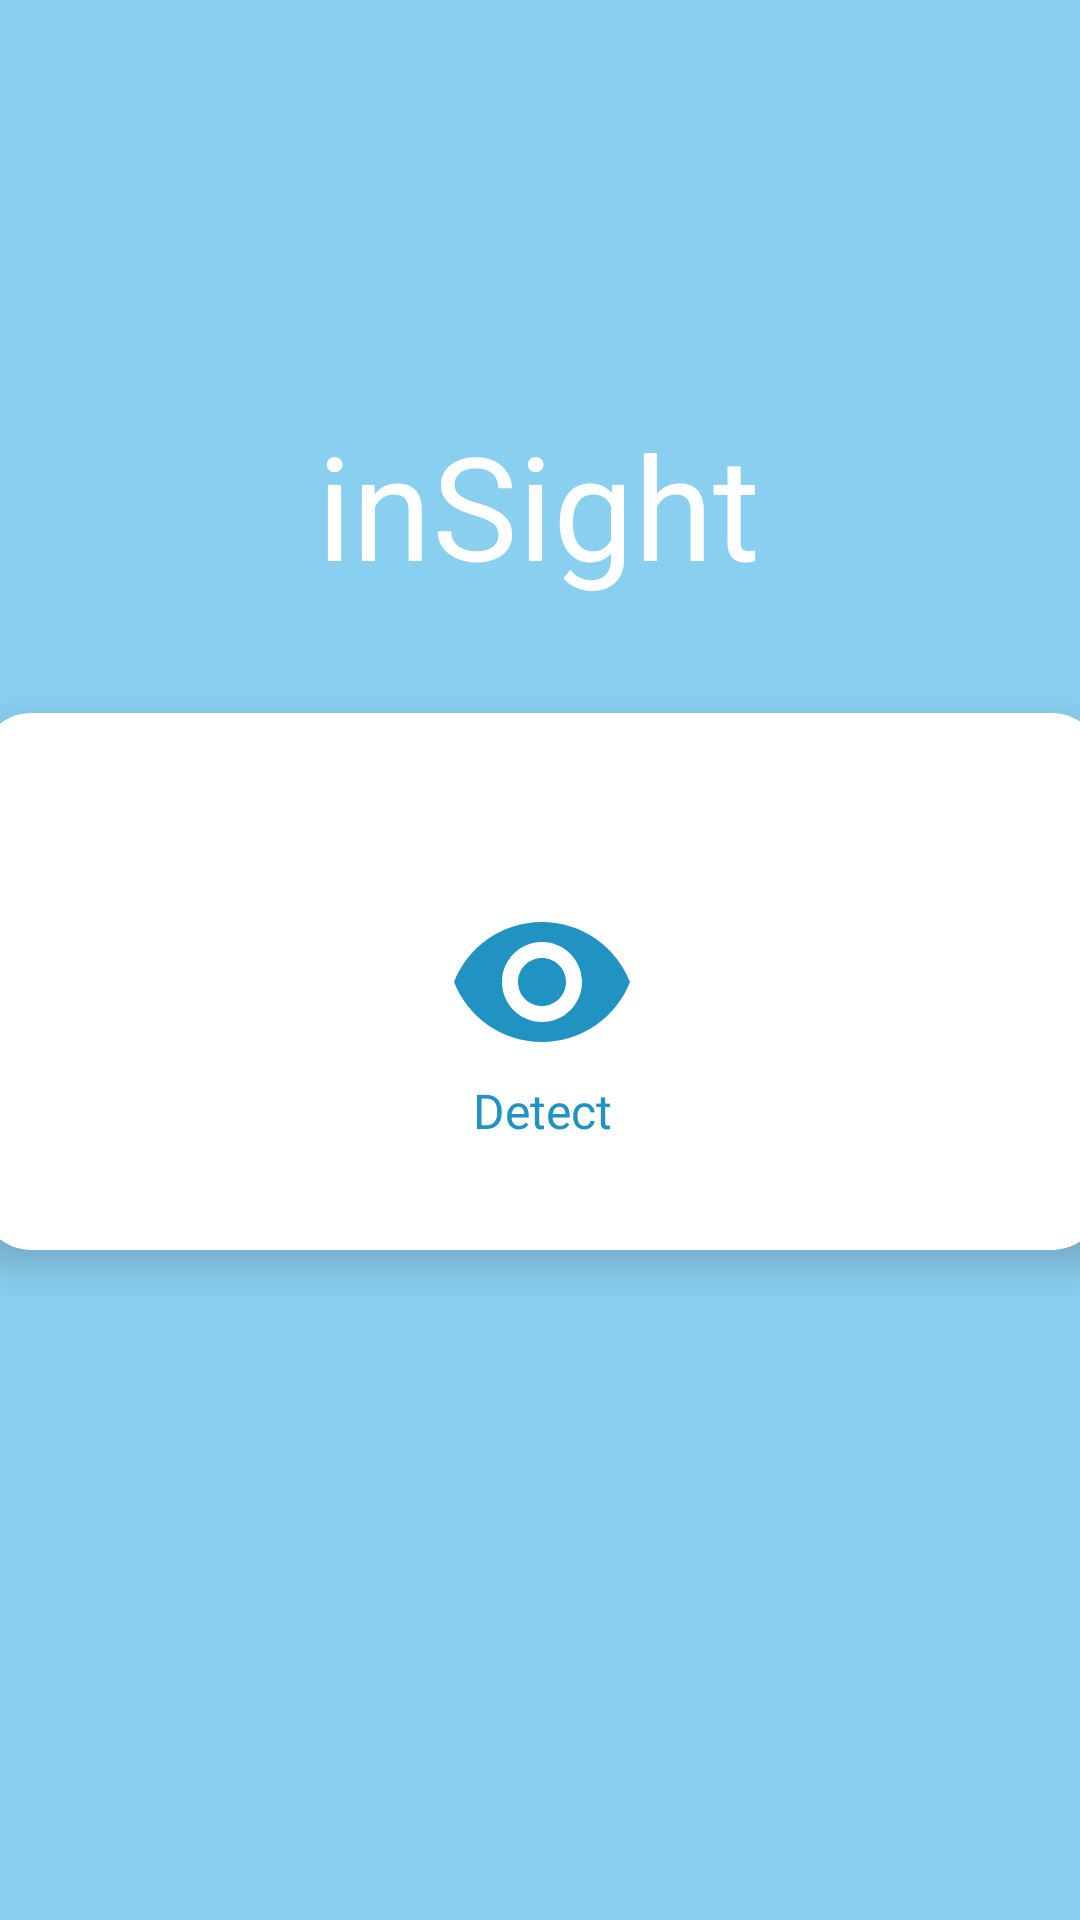

The Android layout XML behind this screen, and the referenced resources:
<!-- AndroidManifest.xml: application theme Theme.InSight -->
<!-- res/layout/activity_main.xml -->
<?xml version="1.0" encoding="utf-8"?>
<androidx.constraintlayout.widget.ConstraintLayout xmlns:android="http://schemas.android.com/apk/res/android"
    xmlns:app="http://schemas.android.com/apk/res-auto"
    xmlns:tools="http://schemas.android.com/tools"
    android:layout_width="match_parent"
    android:layout_height="match_parent"
    tools:context=".MainActivity"
    android:background="@color/baby_blue">

    <TextView
        android:id="@+id/title"
        android:layout_width="wrap_content"
        android:layout_height="wrap_content"
        android:layout_marginTop="136dp"
        android:text="@string/title"
        android:textColor="@color/white"
        android:textSize="48sp"
        app:layout_constraintEnd_toEndOf="parent"
        app:layout_constraintHorizontal_bias="0.498"
        app:layout_constraintStart_toStartOf="parent"
        app:layout_constraintTop_toTopOf="parent" />

    <ImageView
        android:id="@+id/settings"
        android:layout_width="36dp"
        android:layout_height="36dp"
        android:layout_marginTop="8dp"
        android:layout_marginEnd="8dp"
        android:src="@drawable/ic_baseline_settings_24"
        app:layout_constraintEnd_toEndOf="parent"
        app:layout_constraintTop_toTopOf="parent" />

    <androidx.cardview.widget.CardView
        android:layout_width="373dp"
        android:layout_height="179dp"
        android:layout_margin="8dp"
        app:cardCornerRadius="16dp"
        app:cardElevation="8dp"
        app:layout_constraintBottom_toBottomOf="parent"
        app:layout_constraintEnd_toEndOf="parent"
        app:layout_constraintStart_toStartOf="parent"
        app:layout_constraintTop_toBottomOf="@+id/title"
        app:layout_constraintVertical_bias="0.120000005">

        <androidx.constraintlayout.widget.ConstraintLayout
            android:layout_width="match_parent"
            android:layout_height="match_parent">

            <ImageView
                android:id="@+id/eye_icon"
                android:layout_width="64dp"
                android:layout_height="64dp"
                android:layout_margin="8dp"
                android:layout_marginStart="8dp"
                android:layout_marginEnd="8dp"
                android:src="@drawable/eye"
                app:layout_constraintBottom_toBottomOf="parent"
                app:layout_constraintEnd_toEndOf="parent"
                app:layout_constraintStart_toStartOf="parent"
                app:layout_constraintTop_toTopOf="parent" />

            <TextView
                android:id="@+id/eye_title"
                android:layout_width="wrap_content"
                android:layout_height="wrap_content"
                android:layout_marginStart="8dp"
                android:layout_marginEnd="8dp"
                android:layout_marginBottom="8dp"
                android:text="@string/eye_title"
                android:textColor="@color/lagoon"
                android:textSize="16sp"
                app:layout_constraintBottom_toBottomOf="parent"
                app:layout_constraintEnd_toEndOf="@+id/eye_icon"
                app:layout_constraintStart_toStartOf="@+id/eye_icon"
                app:layout_constraintTop_toBottomOf="@+id/eye_icon"
                app:layout_constraintVertical_bias="0.0" />



        </androidx.constraintlayout.widget.ConstraintLayout>

    </androidx.cardview.widget.CardView>


</androidx.constraintlayout.widget.ConstraintLayout>
<!-- resources referenced by this layout -->
<resources>
  <color name="baby_blue">#89CFF0</color>
  <color name="lagoon">#2093C3</color>
  <color name="white">#FFFFFFFF</color>
  <!-- drawable eye (drawable) -->
  <vector android:height="24dp" android:tint="#2093C3"
      android:viewportHeight="24" android:viewportWidth="24"
      android:width="24dp" xmlns:android="http://schemas.android.com/apk/res/android">
      <path android:fillColor="@android:color/white" android:pathData="M12,4.5C7,4.5 2.73,7.61 1,12c1.73,4.39 6,7.5 11,7.5s9.27,-3.11 11,-7.5c-1.73,-4.39 -6,-7.5 -11,-7.5zM12,17c-2.76,0 -5,-2.24 -5,-5s2.24,-5 5,-5 5,2.24 5,5 -2.24,5 -5,5zM12,9c-1.66,0 -3,1.34 -3,3s1.34,3 3,3 3,-1.34 3,-3 -1.34,-3 -3,-3z"/>
  </vector>
  <string name="eye_title">Detect</string>
  <string name="title">inSight</string>
  <style name="Theme.InSight" parent="Theme.MaterialComponents.DayNight.DarkActionBar">
          
          <item name="colorPrimary">@color/purple_500</item>
          <item name="colorPrimaryVariant">@color/purple_700</item>
          <item name="colorOnPrimary">@color/white</item>
          
          <item name="colorSecondary">@color/teal_200</item>
          <item name="colorSecondaryVariant">@color/teal_700</item>
          <item name="colorOnSecondary">@color/black</item>
          
          <item name="android:statusBarColor" tools:targetApi="l">?attr/colorPrimaryVariant</item>
          
      </style>
  <color name="purple_500">#FF6200EE</color>
  <color name="purple_700">#FF3700B3</color>
  <color name="teal_200">#FF03DAC5</color>
  <color name="teal_700">#FF018786</color>
  <color name="black">#FF000000</color>
</resources>
